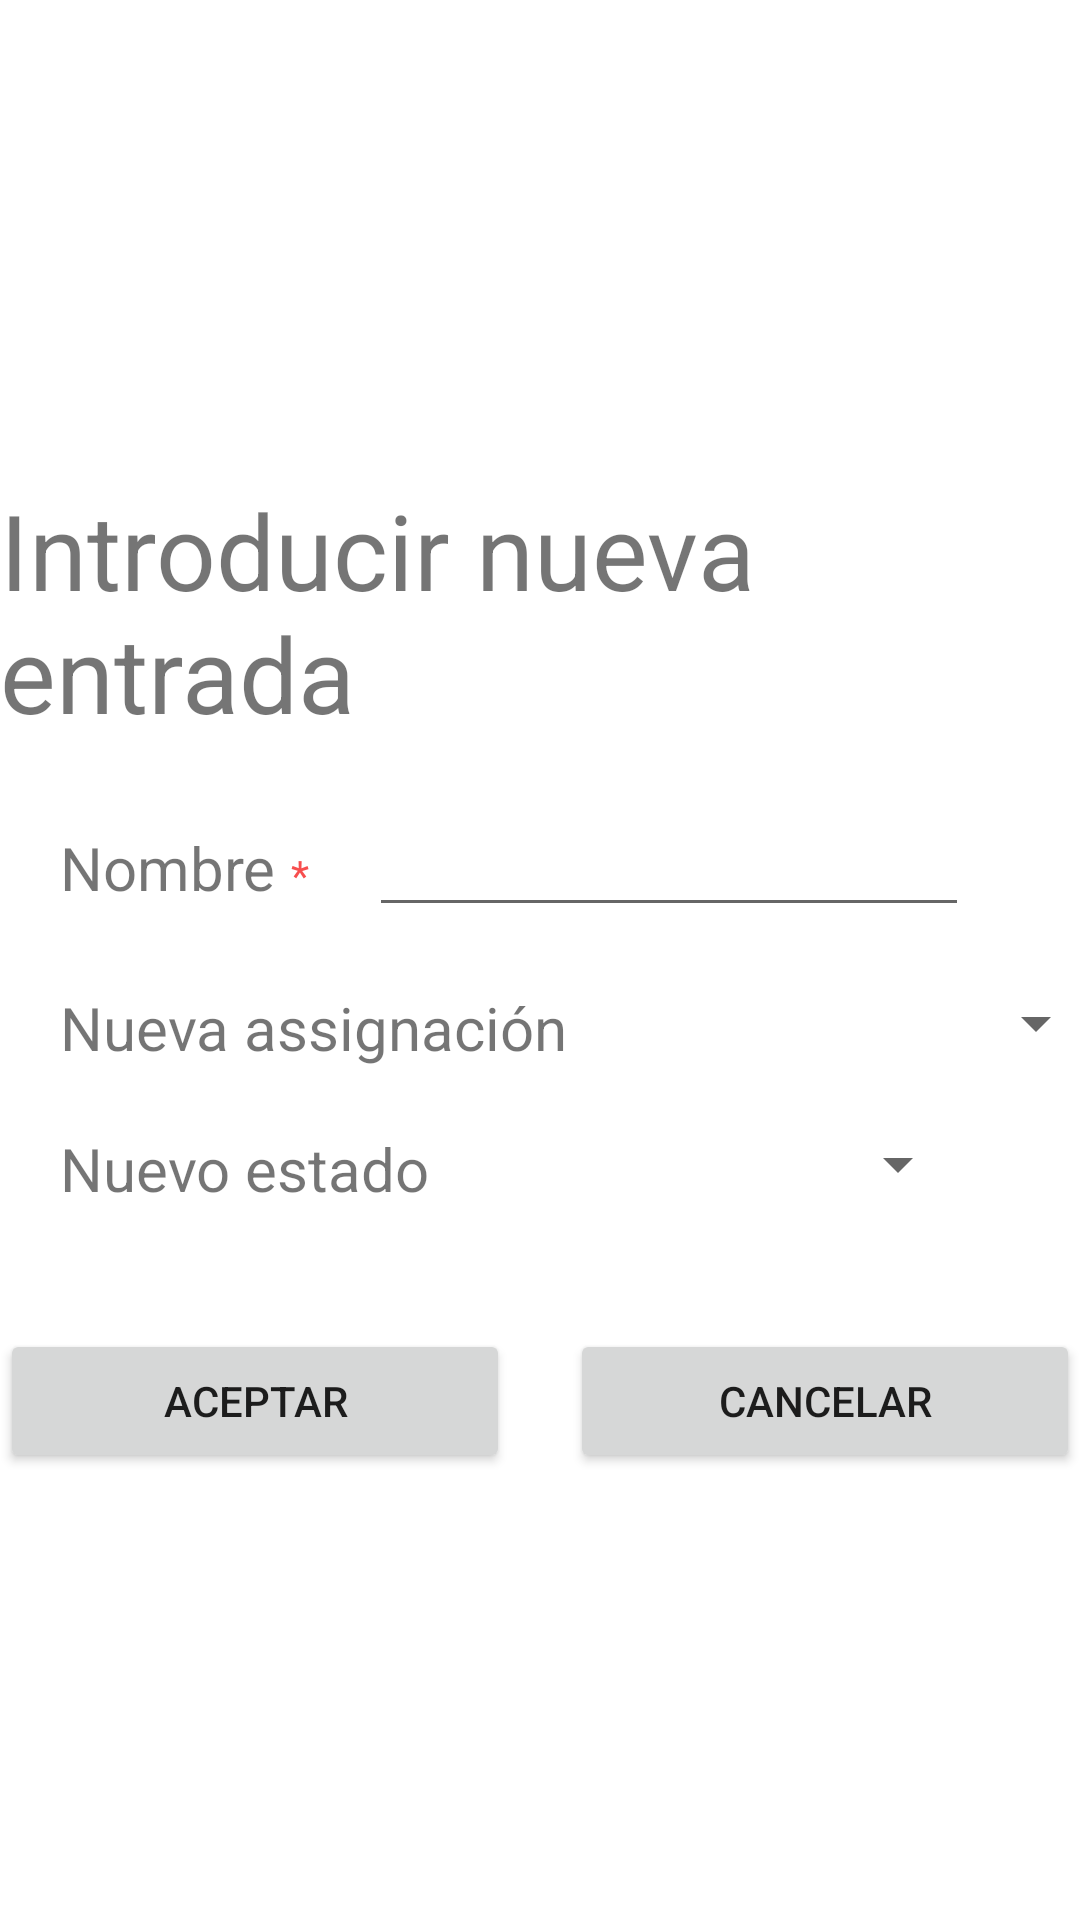

Android layout source for this screen:
<!-- AndroidManifest.xml: application theme Theme.TreballadorsApp -->
<!-- res/layout/activity_crear_nova_entrada.xml -->
<?xml version="1.0" encoding="utf-8"?>
<LinearLayout android:layout_height="match_parent"
    android:layout_width="match_parent"
    android:layout_gravity="center_horizontal"
    xmlns:android="http://schemas.android.com/apk/res/android"
    android:background="@drawable/fondo">

    <GridLayout
        android:layout_width="wrap_content"
        android:layout_height="wrap_content"
        android:columnCount="1"
        android:rowCount="5"
        android:layout_marginTop="150dp">

        <TextView android:layout_width="wrap_content"
            android:layout_height="wrap_content"
            android:text="Introducir nueva entrada"
            android:textSize="35dp"
            android:layout_gravity="center_horizontal"
            android:layout_marginTop="10dp"
            android:layout_marginBottom="20dp">

        </TextView>

        <LinearLayout android:layout_marginBottom="20dp">
            <TextView
                android:layout_width="wrap_content"
                android:layout_height="wrap_content"
                android:text="Nombre "
                android:textSize="20dp"
                android:layout_marginLeft="20dp">

            </TextView>

            <TextView
                android:layout_width="wrap_content"
                android:layout_height="wrap_content"
                android:textColor="@color/red"
                android:text="*"
                android:layout_marginRight="20dp">

            </TextView>

            <EditText
                android:id="@+id/edtNomEntrada"
                android:layout_width="200dp"
                android:layout_height="wrap_content">

            </EditText>

        </LinearLayout>

        <LinearLayout android:layout_marginBottom="20dp">
            <TextView
                android:text="Nueva assignación"
                android:layout_width="wrap_content"
                android:layout_height="wrap_content"
                android:textSize="20dp"
                android:layout_marginLeft="20dp"
                android:layout_marginRight="20dp">

            </TextView>

            <Spinner
                android:id="@+id/spnNovaAssignacioEntrada"
                android:layout_width="160dp"
                android:layout_height="wrap_content">

            </Spinner>

        </LinearLayout>

        <LinearLayout>
            <TextView
                android:text="Nuevo estado"
                android:layout_width="wrap_content"
                android:layout_height="wrap_content"
                android:textSize="20dp"
                android:layout_marginLeft="20dp"
                android:layout_marginRight="20dp">

            </TextView>

            <Spinner
                android:id="@+id/spnNouEstatEntrada"
                android:layout_width="160dp"
                android:layout_height="wrap_content">

            </Spinner>

        </LinearLayout>


        <LinearLayout
            android:layout_marginTop="40dp"
            android:layout_marginBottom="20dp"
            android:layout_gravity="center_horizontal">
            <Button
                android:id="@+id/btnAceptar"
                android:layout_width="170dp"
                android:layout_height="wrap_content"
                android:text="Aceptar"
                android:layout_gravity="center_horizontal"
                android:layout_marginRight="20dp"
                >

            </Button>



            <Button
                android:id="@+id/btnCancelar"
                android:layout_width="170dp"
                android:layout_height="wrap_content"
                android:text="Cancelar"
                android:layout_gravity="center_horizontal">

            </Button>
        </LinearLayout>




    </GridLayout>




</LinearLayout>
<!-- resources referenced by this layout -->
<resources>
  <color name="red">#F74E4E</color>
  <style name="Theme.TreballadorsApp" parent="Theme.MaterialComponents.DayNight.DarkActionBar">
          
          <item name="colorPrimary">@color/purple_500</item>
          <item name="colorPrimaryVariant">@color/purple_700</item>
          <item name="colorOnPrimary">@color/white</item>
          
          <item name="colorSecondary">@color/teal_200</item>
          <item name="colorSecondaryVariant">@color/teal_700</item>
          <item name="colorOnSecondary">@color/black</item>
          
          <item name="android:statusBarColor" tools:targetApi="l">?attr/colorPrimaryVariant</item>
          
      </style>
  <color name="purple_500">#FF6200EE</color>
  <color name="purple_700">#FF3700B3</color>
  <color name="white">#FFFFFFFF</color>
  <color name="teal_200">#FF03DAC5</color>
  <color name="teal_700">#FF018786</color>
  <color name="black">#FF000000</color>
</resources>
